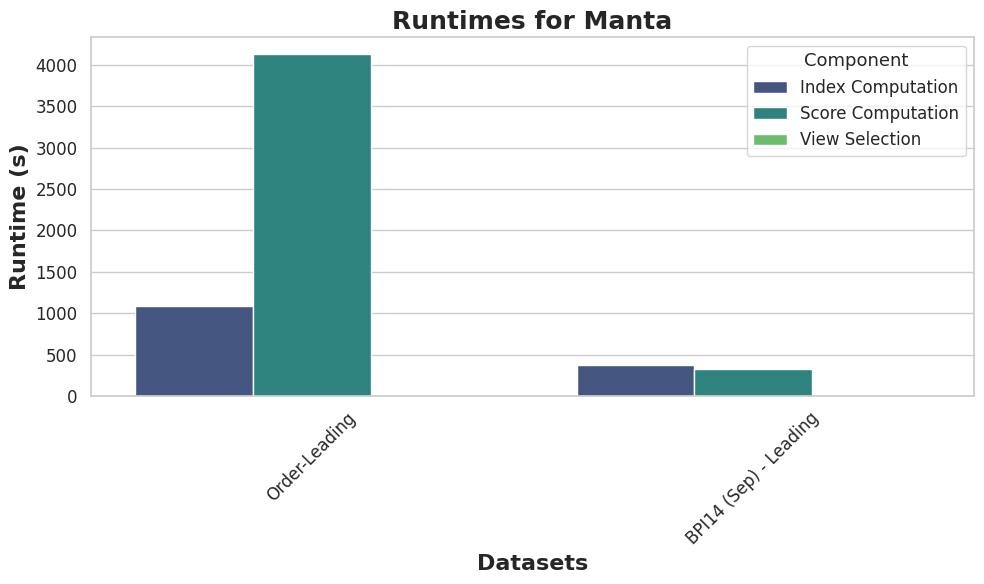

This figure's Python source: (Note: this script raises an exception after producing the figure.)
import json
import matplotlib.pyplot as plt
import seaborn as sns
import pandas as pd


plot_file_path = 'results/plots/'
plt.rcParams['pdf.fonttype'] = 42
plt.rcParams['ps.fonttype'] = 42

# Extract sim scores and positions
def plot_score_evolution(file_path, name, file_id):
    # Load the JSON data
    with open(file_path, 'r') as f:
        data = json.load(f)

    positions = [view['position'] for view in data['selected_views']]
    sim_scores = [view['score info']['sim_score'] for view in data['selected_views']]
    mmr_scores = [view['score info']['mmr_score'] for view in data['selected_views']]
    max_scores = [view['score info']['max_sim_to_prev'] for view in data['selected_views']]
    acc_sim = __get_accumulated_similarity(file_path, file_id)

    # Plot the data
    plt.figure(figsize=(10, 6))
    sns.lineplot(x=positions, y=acc_sim, marker='o', linestyle='-', color='b', label='Accumulated Similarity (Avg)')
    sns.lineplot(x=positions, y=mmr_scores, marker='x', linestyle='--', color='r', label='MMR Score')
    sns.lineplot(x=positions, y=max_scores, marker='s', linestyle='-.', color='g',
                 label='Max. Sim. to Prev. Selected Views')
    plt.xlabel('k (Iteration)', fontsize=16)
    plt.ylabel('Score', fontsize=16)
    plt.title(f'Development of Scores over k ({name})', fontsize=18)
    plt.legend(fontsize=14)

    # Customize the spines
    plt.grid(False)

    # Save the plot
    plt.savefig(f'{plot_file_path}{name}_score_evolution.pdf', dpi=300, format='pdf')

    plt.show()

def __get_accumulated_similarity(file_path, file_id):
    with open(file_path, 'r') as f:
        positions = json.load(f)

    with open(f'results/complete_results/{file_id}_pairwise_scores.json', 'r') as f:
        pairwise_scores = json.load(f)

    entity_types = [view['object_type'] for view in positions['selected_views']] # assuming we comp for k == len(object_types)
    acc_similarity_scores = []
    for i in range(len(positions['selected_views'])):
        sel_views_at_i = [view['object_type'] for view in positions['selected_views'] if view['position'] <= i]
        max_score_to_ent_for_sel = {ent: [] for ent in entity_types}
        for ot1, ot2, sim in pairwise_scores:
            if ot2 in sel_views_at_i:
                max_score_to_ent_for_sel[ot1].append(sim)
        acc_similarity = sum([max(max_score_to_ent_for_sel[ent]) for ent in entity_types])
        acc_similarity_scores.append(acc_similarity/len(entity_types))

    return acc_similarity_scores

def generate_plot_for_runtimes(datasets, approaches, runtimes):
    # Plot the data
    datasets = ["Order-Leading", "BPI14 (Sep) - Leading"]
    runtimes = [{
        "index_computation_time": 1090.7053277492523,
        "score_computation_time": 4125.248391151428,
        "view_selection_time": 9.918212890625e-05,
        "run_time": 5215.954256772995
    }, {
        "index_computation_time": 371.5523769855499,
        "score_computation_time": 325.90549182891846,
        "view_selection_time": 0.00011014938354492188,
        "run_time": 697.4579980373383
    }]
    generate_plot_for_runtimes_helper(datasets, runtimes)
    return

    # Extracting the values for each runtime component
    index_times = [runtime["index_computation_time"] for runtime in runtimes]
    score_times = [runtime["score_computation_time"] for runtime in runtimes]
    selection_times = [runtime["view_selection_time"] for runtime in runtimes]

    # Plotting the stacked bar plot
    fig, ax = plt.subplots(figsize=(10, 6))

    bar_width = 0.5
    bar1 = ax.bar(datasets, index_times, bar_width, label='Index Computation Time', color='skyblue')
    bar2 = ax.bar(datasets, score_times, bar_width, bottom=index_times, label='Score Computation Time',
                  color='lightgreen')
    bar3 = ax.bar(datasets, selection_times, bar_width, bottom=[i + j for i, j in zip(index_times, score_times)],
                  label='View Selection Time', color='lightcoral')

    ax.set_xlabel('Datasets', fontsize=14)
    ax.set_ylabel('Runtime (s)', fontsize=14)
    ax.set_title('Runtimes for Different Steps', fontsize=16)
    ax.legend()

    plt.xticks(rotation=45)
    plt.tight_layout()

    # Save the plot
    plt.savefig('results/plots/runtimes_stacked_barplot.pdf', dpi=300, format='pdf')

    plt.show()

def generate_plot_for_runtimes_helper(datasets, runtimes):
    # Extracting the values for each runtime component
    index_times = [runtime["index_computation_time"] for runtime in runtimes]
    score_times = [runtime["score_computation_time"] for runtime in runtimes]
    selection_times = [runtime["view_selection_time"] for runtime in runtimes]

    # Creating a DataFrame for easier plotting with Seaborn
    df = pd.DataFrame({
        'Dataset': datasets * 3,
        'Runtime': index_times + score_times + selection_times,
        'Component': ['Index Computation'] * len(datasets) +
                     ['Score Computation'] * len(datasets) +
                     ['View Selection'] * len(datasets)
    })

    # Plotting the stacked bar plot using Seaborn
    plt.figure(figsize=(10, 6))
    sns.set(style="whitegrid")
    sns.barplot(x='Dataset', y='Runtime', hue='Component', data=df, palette='viridis')

    plt.xlabel('Datasets', fontsize=16, fontweight='bold')
    plt.ylabel('Runtime (s)', fontsize=16, fontweight='bold')
    plt.title('Runtimes for Manta', fontsize=18, fontweight='bold')
    plt.xticks(rotation=45, fontsize=12)
    plt.yticks(fontsize=12)
    plt.legend(title='Component', fontsize=12, title_fontsize='13')
    plt.tight_layout()

    # Save the plot
    plt.savefig('results/plots/runtimes_stacked_barplot.pdf', dpi=300, format='pdf')

    # Show the plot
    plt.show()

if __name__ == '__main__':
    #plot_score_evolution('results/complete_results/20250317-205146_results_order_mmr-leading-type.json',"Order, Leading", "20250317-205146")
    #plot_score_evolution('results/complete_results/20250317-231201_results_BPI14_mmr-leading-type.json', "BPI14 (Sep), Leading", "20250317-231201")
    generate_plot_for_runtimes(None, None, None)
